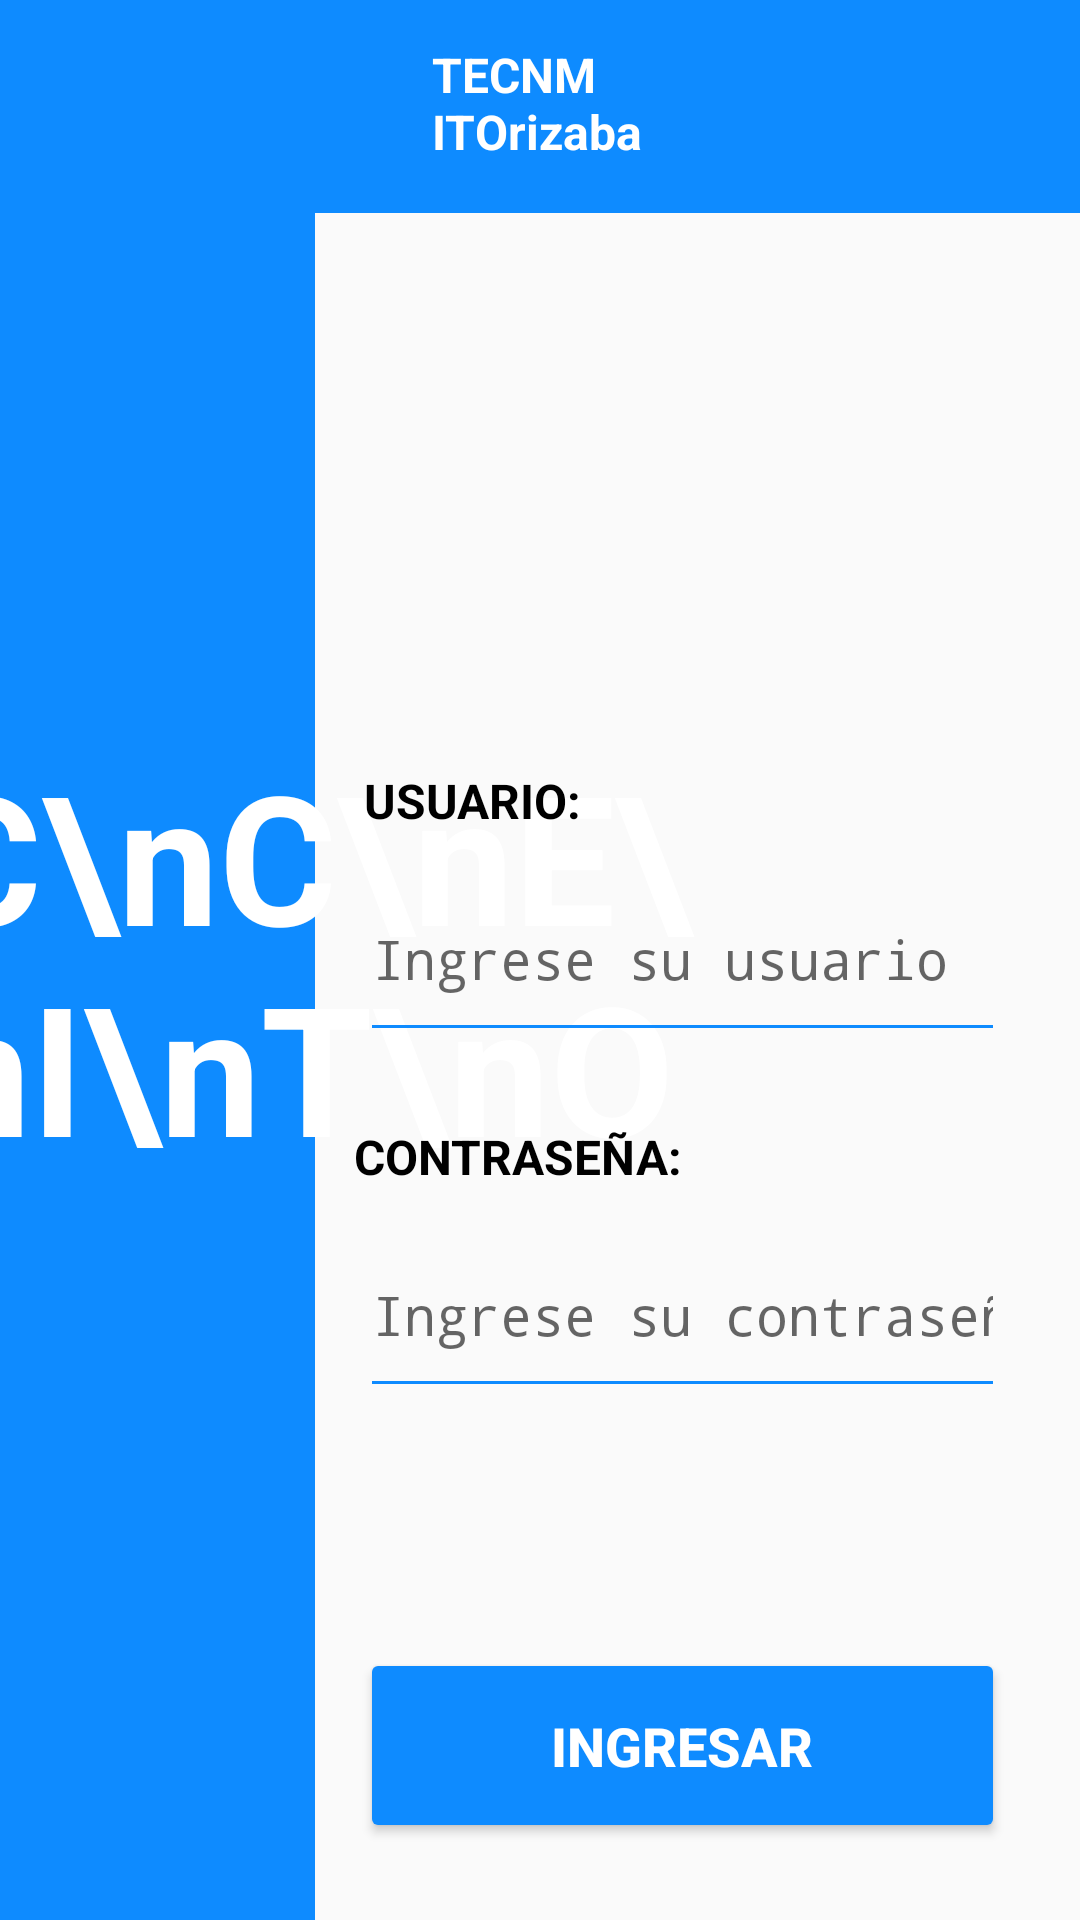

Produce the Android XML layout that renders to this screen, including the resource entries it uses.
<!-- AndroidManifest.xml: application theme Theme.GUI -->
<!-- res/layout/iniciarsesion.xml -->
<?xml version="1.0" encoding="utf-8"?>
    <androidx.constraintlayout.widget.ConstraintLayout xmlns:android="http://schemas.android.com/apk/res/android"
        xmlns:tools="http://schemas.android.com/tools"
        android:layout_width="match_parent"
        android:layout_height="match_parent"
        xmlns:app="http://schemas.android.com/apk/res-auto">

        <View
            android:id="@+id/rectanguloHorizontalAzul"
            android:layout_width="412dp"
            android:layout_height="71dp"
            android:background="#0e8bff"
            app:layout_constraintEnd_toEndOf="parent"
            app:layout_constraintStart_toStartOf="parent"
            app:layout_constraintTop_toTopOf="parent" />

    <View
        android:id="@+id/rectanguloVerticalAzul"
        android:layout_width="105dp"
        android:layout_height="0dp"
        android:background="#0e8bff"
        app:layout_constraintBottom_toBottomOf="parent"
        app:layout_constraintStart_toStartOf="parent"
        app:layout_constraintTop_toTopOf="parent" />

        <TextView
            android:id="@+id/tecnmOrizaba"
            android:layout_width="87dp"
            android:layout_height="56dp"
            android:text="TECNM ITOrizaba"
            android:textColor="#FFFFFF"
            android:textSize="16sp"
            android:textStyle="bold"
            app:layout_constraintBottom_toBottomOf="@id/rectanguloHorizontalAzul"
            app:layout_constraintEnd_toEndOf="parent"
            app:layout_constraintHorizontal_bias="0.527"
            app:layout_constraintStart_toStartOf="parent"
            app:layout_constraintTop_toTopOf="@id/rectanguloHorizontalAzul"
            app:layout_constraintVertical_bias="0.941"
            tools:text="TECNM ITOrizaba" />

        <TextView
            android:id="@+id/accesIto"
            android:layout_width="wrap_content"
            android:layout_height="wrap_content"
            android:gravity="center_horizontal"
            android:textColor="#FFFFFF"
            android:textSize="60sp"
            android:textStyle="bold"
            app:layout_constraintBottom_toBottomOf="@id/rectanguloVerticalAzul"
            app:layout_constraintEnd_toEndOf="@id/rectanguloVerticalAzul"
            app:layout_constraintStart_toStartOf="@id/rectanguloVerticalAzul"
            app:layout_constraintTop_toTopOf="@id/rectanguloVerticalAzul"
            android:text="A\nC\nC\nE\nS\nI\nT\nO" />

        
    <TextView
        android:id="@+id/usuarioLabel"
        android:layout_width="wrap_content"
        android:layout_height="wrap_content"
        android:layout_marginTop="185dp"
        android:text="USUARIO:"
        android:textColor="#000000"
        android:textSize="16sp"
        android:textStyle="bold"
        app:layout_constraintEnd_toEndOf="parent"
        app:layout_constraintHorizontal_bias="0.09"
        app:layout_constraintStart_toEndOf="@+id/rectanguloVerticalAzul"
        app:layout_constraintTop_toBottomOf="@id/rectanguloHorizontalAzul"
        tools:ignore="MissingConstraints" />

        

    

    <EditText
        android:id="@+id/usuarioEditText"
        android:layout_width="0dp"
        android:layout_height="65dp"
        android:layout_marginStart="15dp"
        android:layout_marginEnd="25dp"
        android:layout_marginTop="8dp"
        android:backgroundTint="#0e8bff"
        android:hint="Ingrese su usuario"
        android:fontFamily="monospace"
        android:inputType="text"
        android:textColor="#000000"
        app:layout_constraintEnd_toEndOf="parent"
        app:layout_constraintHorizontal_bias="0.093"
        app:layout_constraintStart_toEndOf="@+id/rectanguloVerticalAzul"
        app:layout_constraintTop_toBottomOf="@id/usuarioLabel" />

    <TextView
        android:id="@+id/contrasenaLabel"
        android:layout_width="wrap_content"
        android:layout_height="wrap_content"
        android:layout_marginTop="24dp"
        android:text="CONTRASEÑA:"
        android:textColor="#000000"
        android:textSize="16sp"
        android:textStyle="bold"
        app:layout_constraintEnd_toEndOf="parent"
        app:layout_constraintHorizontal_bias="0.09"
        app:layout_constraintStart_toEndOf="@+id/rectanguloVerticalAzul"
        app:layout_constraintTop_toBottomOf="@id/usuarioEditText" />

    

    <EditText
        android:id="@+id/contrasenaEditText"
        android:layout_width="0dp"
        android:layout_height="65dp"
        android:layout_marginStart="15dp"
        android:layout_marginEnd="25dp"
        android:layout_marginTop="8dp"
        android:backgroundTint="#0e8bff"
        android:hint="Ingrese su contraseña"
        android:inputType="textPassword"
        android:textColor="#000000"
        app:layout_constraintEnd_toEndOf="parent"
        app:layout_constraintHorizontal_bias="0.1"
        app:layout_constraintStart_toEndOf="@+id/rectanguloVerticalAzul"
        app:layout_constraintTop_toBottomOf="@id/contrasenaLabel" />

    <Button
            android:id="@+id/ingresarButton"
            android:layout_width="0dp"
            android:layout_height="65dp"
            android:layout_marginStart="120dp"
            android:layout_marginTop="80dp"
            android:layout_marginEnd="25dp"
            android:backgroundTint="#0e8bff"
            android:text="INGRESAR"
            android:textColor="@android:color/white"
            android:textSize="18sp"
            android:textStyle="bold"
            app:layout_constraintEnd_toEndOf="parent"
            app:layout_constraintHorizontal_bias="1"
            app:layout_constraintStart_toStartOf="parent"
            app:layout_constraintTop_toBottomOf="@id/contrasenaEditText" />

    </androidx.constraintlayout.widget.ConstraintLayout>
<!-- resources referenced by this layout -->
<resources>
  <style name="Theme.GUI" parent="android:Theme.Material.Light.NoActionBar" />
</resources>
